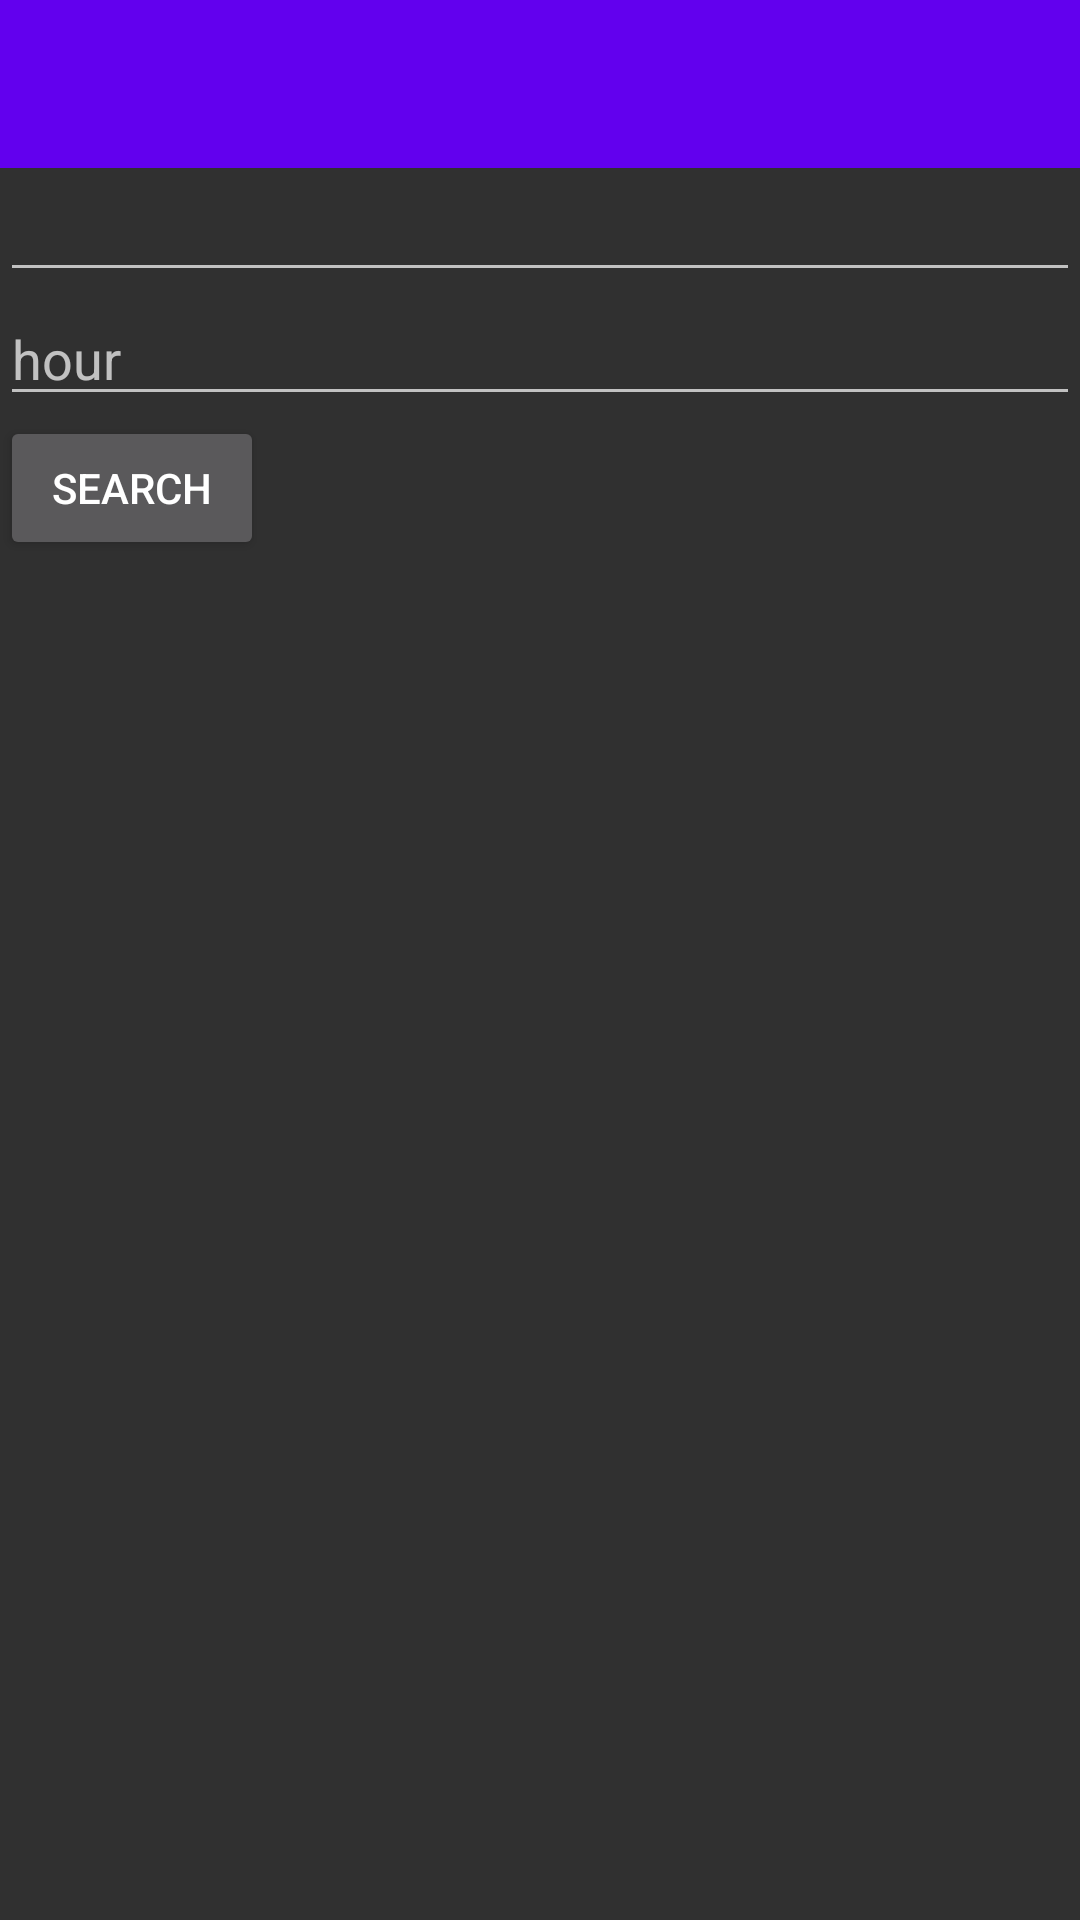

Produce the Android XML layout that renders to this screen, including the resource entries it uses.
<!-- AndroidManifest.xml: application theme AppTheme -->
<!-- res/layout/activity_train_arrival_at_station.xml -->
<?xml version="1.0" encoding="utf-8"?>
<LinearLayout xmlns:android="http://schemas.android.com/apk/res/android"
    xmlns:tools="http://schemas.android.com/tools"
    android:id="@+id/activity_train_arrival_at_station"
    android:layout_width="match_parent"
    android:layout_height="match_parent"
    android:orientation="vertical"
    tools:context="com.sundroid.traininfo.activity.TrainArrivalAtStationActivity">

    <android.support.v7.widget.Toolbar
        android:id="@+id/toolbar"
        android:layout_width="match_parent"
        android:layout_height="wrap_content"
        android:layout_gravity="center"
        android:background="@color/colorPrimary"
        android:gravity="center"
        android:minHeight="?attr/actionBarSize"></android.support.v7.widget.Toolbar>

    
    
    
    
    
    

    <AutoCompleteTextView
        android:id="@+id/et_station_code"
        android:layout_width="match_parent"
        android:layout_height="wrap_content"
        android:ems="10"
        android:text="" />

    <EditText
        android:id="@+id/et_hour"
        android:layout_width="match_parent"
        android:layout_height="wrap_content"
        android:hint="hour" />

    <Button
        android:id="@+id/btn_search"
        android:layout_width="wrap_content"
        android:layout_height="wrap_content"
        android:text="Search" />

    <ScrollView
        android:layout_width="match_parent"
        android:layout_height="match_parent"
        android:fillViewport="true">

        <LinearLayout
            android:id="@+id/ll_scroll"
            android:layout_width="match_parent"
            android:layout_height="match_parent"
            android:orientation="vertical">


        </LinearLayout>

    </ScrollView>

</LinearLayout>
<!-- resources referenced by this layout -->
<resources>
  <style name="AppTheme" parent="AppTheme.Base" />
  <style name="AppTheme.Base" parent="Theme.AppCompat.NoActionBar">
          <item name="colorPrimary">@color/colorPrimary</item>
          <item name="colorPrimaryDark">@color/colorPrimaryDark</item>
          <item name="colorAccent">@color/colorAccent</item>
      </style>
  <!-- not gathered from this repository: default colours our renderer supplied (Android Studio template values) -->
  <color name="colorPrimary">#FF6200EE</color>
  <color name="colorPrimaryDark">#FF3700B3</color>
  <color name="colorAccent">#FF03DAC5</color>
</resources>
